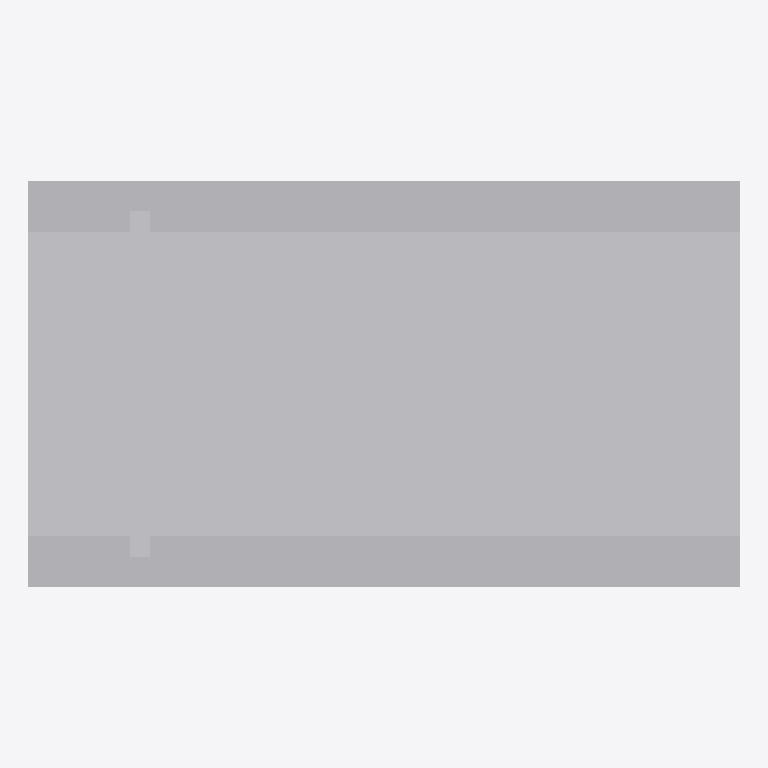
Plan cut of the same IFC building model at storey '标高 1' (level 0.00 m, cut at 1.40 m), seen from above with north up, elements coloured by IFC class (only those large enough to see are counted): 2 other elements (light grey). Cut surfaces are drawn darker.
Extent 7.0 m × 4.0 m × 4.3 m (x, y, z). Storeys (1): 标高 1 at 0.00 m. Elements (3): 3 IfcBuildingElementProxy.

HEADER;
FILE_DESCRIPTION(('ViewDefinition [CoordinationView_V2.0]'),'2;1');
FILE_NAME('项目编号','2019-11-06T13:32:35',(''),(''),'The EXPRESS Data Manager Version 5.02.0100.07 : ','20170223_1515(x64) - Exporter 18.0.0.420 - Alter','');
FILE_SCHEMA(('IFC2X3'));
ENDSEC;
DATA;
#105=IFCPROJECT('1yaxyFBDrEywtV3ji5j2PT',#41,'项目编号',$,$,'项目名称','项目状态',(#97),#92);
#339=IFCSITE('1yaxyFBDrEywtV3ji5j2PV',#41,'Default',$,'',#338,$,$,.ELEMENT.,(39,54,57,601318),(116,25,58,795166),0.0,$,$);
#115=IFCBUILDING('1yaxyFBDrEywtV3ji5j2PS',#41,'',$,$,#32,$,'',.ELEMENT.,$,$,#111);
#148=IFCBUILDINGSTOREY('1yaxyFBDrEywtV3jlwIzZE',#41,'标高 1',$,$,#147,$,'标高 1',.ELEMENT.,0.0);
#204=IFCBUILDINGELEMENTPROXY('1KP_hRUNDDxgWXZbdjpd_E',#41,'常规模型 4:常规模型 4:196621',$,'常规模型 4',#202,#197,'196621',$);
#285=IFCBUILDINGELEMENTPROXY('1KP_hRUNDDxgWXZbdjpdsS',#41,'常规模型 5:常规模型 5:197151',$,'常规模型 5',#284,#281,'197151',$);
ENDSEC;
